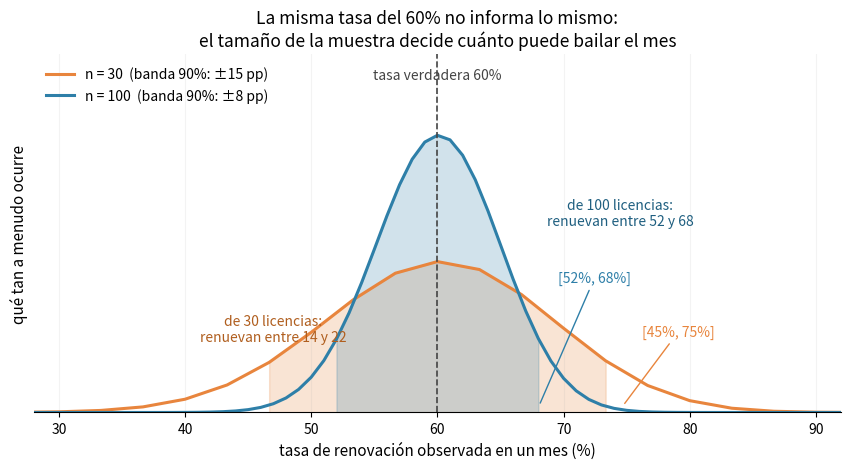

Write Python code to recreate this figure. (Note: this script raises an exception after producing the figure.)
"""Same 60% rate, different meaning: binomial sampling distribution for n=30 vs n=100."""
import math
import numpy as np
import matplotlib
matplotlib.use("Agg")
import matplotlib.pyplot as plt

TRUE_RATE = 0.60
Z_90 = 1.645

def binomial_density(n):
    ks = np.arange(0, n + 1)
    pmf = np.array([math.comb(n, k) * TRUE_RATE**k * (1 - TRUE_RATE)**(n - k) for k in ks])
    rates = ks / n * 100
    density = pmf / (100 / n)          # per percentage point, so curves are comparable
    return rates, density

fig, ax = plt.subplots(figsize=(8.6, 4.8), dpi=150)
for n, color, label_y in [(30, "#E8853D", 0.050), (100, "#2E7FA8", 0.085)]:
    rates, density = binomial_density(n)
    se_pp = 100 * math.sqrt(TRUE_RATE * (1 - TRUE_RATE) / n)
    lo, hi = 60 - Z_90 * se_pp, 60 + Z_90 * se_pp
    ax.plot(rates, density, color=color, lw=2.2, label=f"n = {n}  (banda 90%: ±{Z_90*se_pp:.0f} pp)")
    band = (rates >= lo) & (rates <= hi)
    ax.fill_between(rates[band], 0, density[band], color=color, alpha=0.22)
    ax.annotate(f"[{lo:.0f}%, {hi:.0f}%]", xy=(hi, 0.002), xytext=(hi + 1.5, label_y * 0.45),
                fontsize=10, color=color,
                arrowprops=dict(arrowstyle="-", color=color, lw=1))

ax.axvline(60, color="#444444", lw=1.2, ls="--")
ax.text(60, ax.get_ylim()[1]*0.02 + 0.096, "tasa verdadera 60%", ha="center", fontsize=10, color="#444444")

ax.annotate("de 30 licencias:\nrenuevan entre 14 y 22", xy=(47, 0.021), fontsize=10,
            color="#B05E1E", ha="center")
ax.annotate("de 100 licencias:\nrenuevan entre 52 y 68", xy=(74.5, 0.055), fontsize=10,
            color="#1F5F80", ha="center")

ax.set_xlim(28, 92)
ax.set_ylim(0, 0.105)
ax.set_xlabel("tasa de renovación observada en un mes (%)", fontsize=11)
ax.set_ylabel("qué tan a menudo ocurre", fontsize=11)
ax.set_yticks([])
ax.set_title("La misma tasa del 60% no informa lo mismo:\nel tamaño de la muestra decide cuánto puede bailar el mes",
             fontsize=12.5)
ax.legend(loc="upper left", frameon=False, fontsize=10)
for spine in ("top", "right", "left"):
    ax.spines[spine].set_visible(False)
ax.grid(axis="x", alpha=0.15)
plt.tight_layout()
plt.savefig("/mnt/user-data/outputs/fu_30_vs_100.png", bbox_inches="tight")
print("saved")
